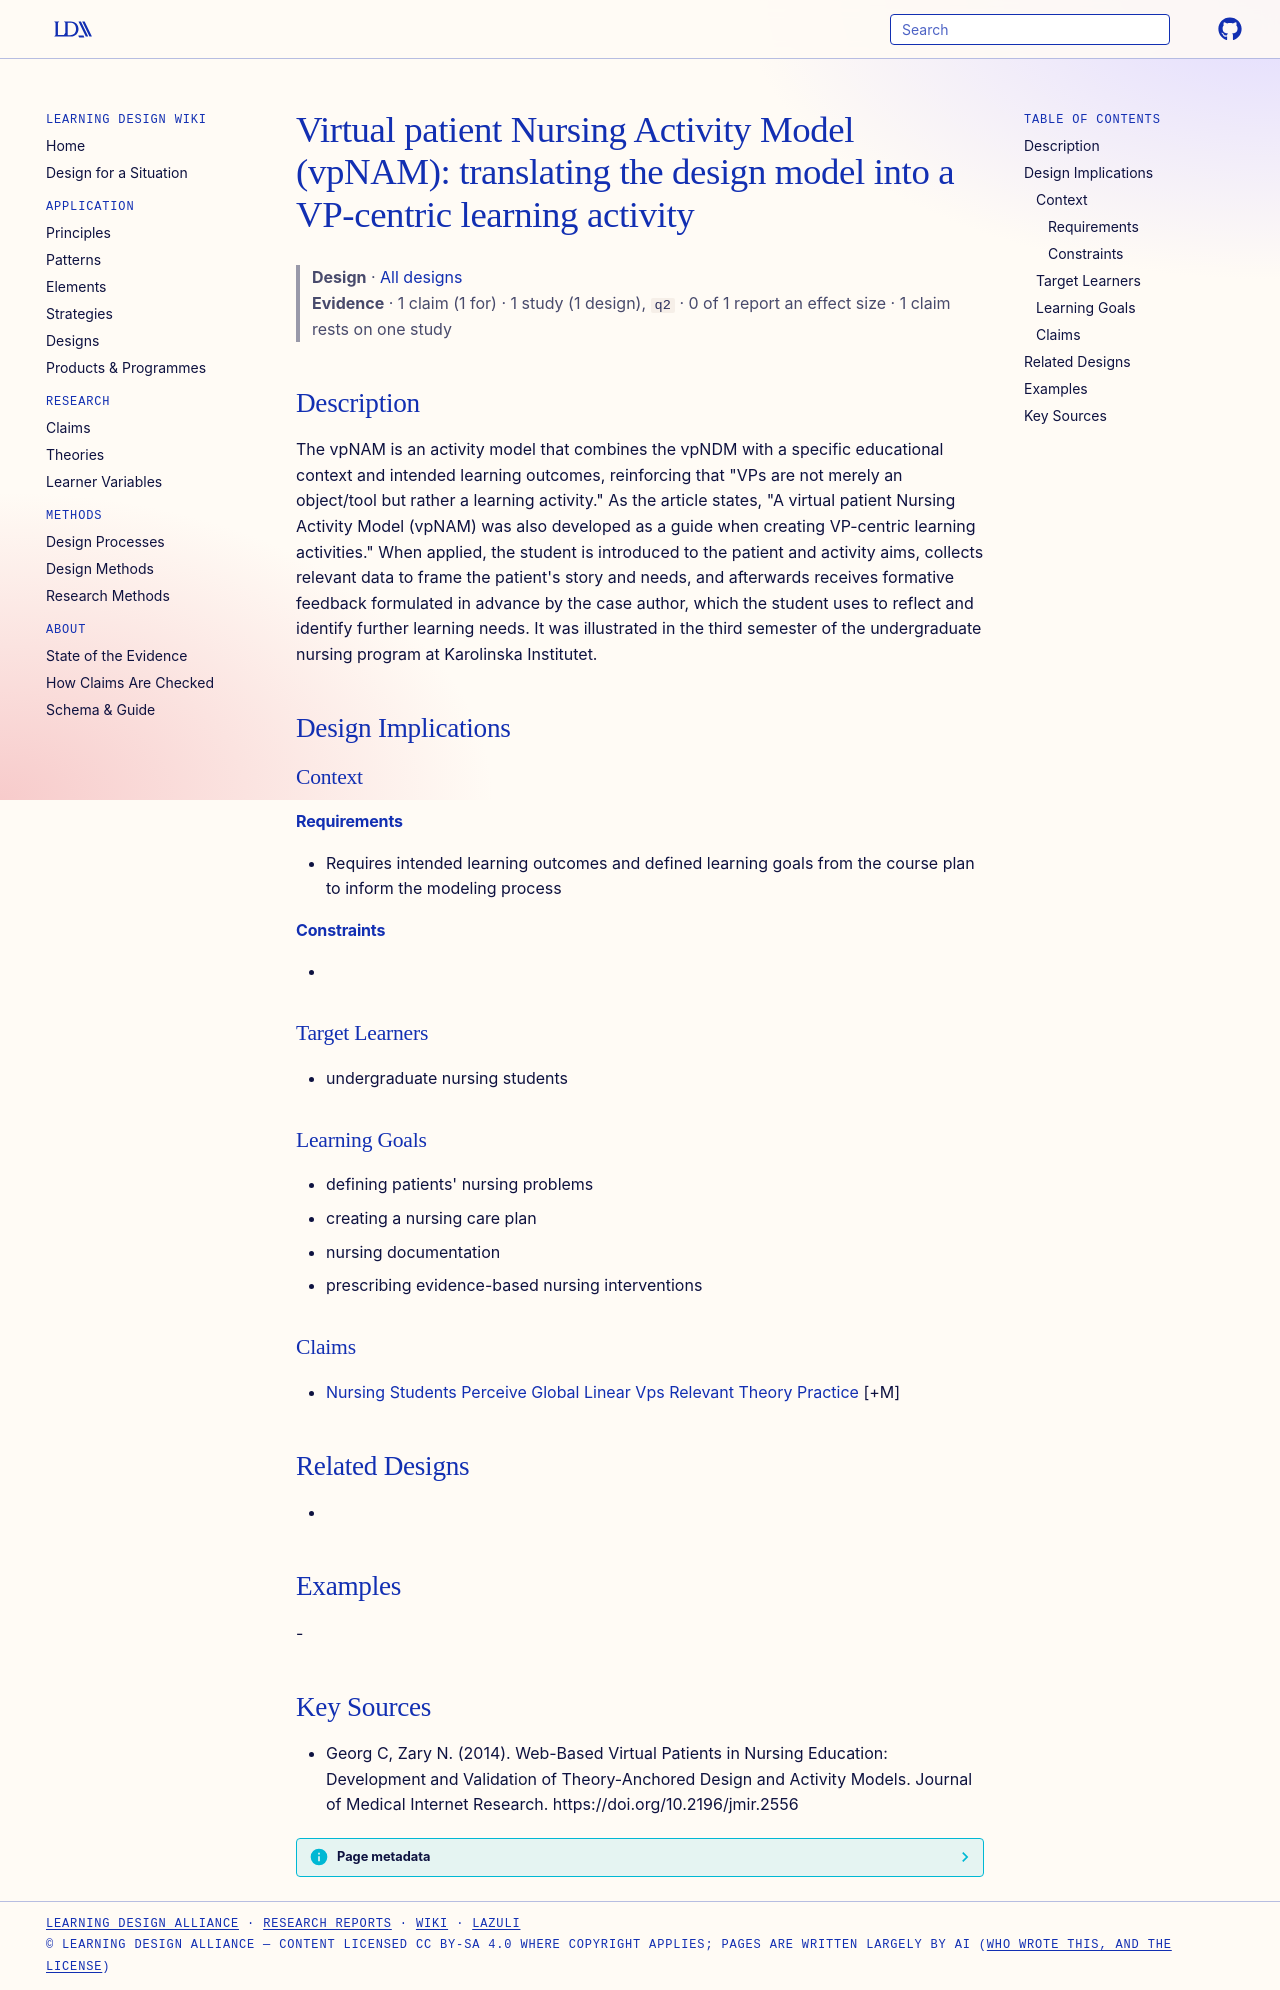

repository: Learning-Design-Alliance/learning-wiki · page: designs/vpnam-activity-model-vp-learning-activities/index.html · generator: mkdocs

---
type: design
id: vpnam-activity-model-vp-learning-activities
title: "Virtual patient Nursing Activity Model (vpNAM): translating the design model into a VP-centric learning activity"
description: "The vpNAM is an activity model that combines the vpNDM with a specific educational context and intended learning outcomes, reinforcing that \"VPs are not merely an object/tool but rather a learning activity.\" As the ar..."
status: review
generated:
  by: "process:settle-candidates"
  at: 2026-11-10
sources:
  - id: georg-c-2014
    resource: "https://doi.org/10.2196/jmir.2556"
    title: "Georg C, Zary N. (2014). Web-Based Virtual Patients in Nursing Education: Development and Validation of Theory-Anchored Design and Activity Models. Journal of Medical Internet Research. https://doi.org/10.2196/jmir.2556"
    author: Georg C, Zary N
---

# Virtual patient Nursing Activity Model (vpNAM): translating the design model into a VP-centric learning activity

> **Design** · [All designs](index.md)
> **Evidence** · 1 claim (1 for) · 1 study (1 design), `q2` · 0 of 1 report an effect size · 1 claim rests on one study

## Description
The vpNAM is an activity model that combines the vpNDM with a specific educational context and intended learning outcomes, reinforcing that "VPs are not merely an object/tool but rather a learning activity." As the article states, "A virtual patient Nursing Activity Model (vpNAM) was also developed as a guide when creating VP-centric learning activities." When applied, the student is introduced to the patient and activity aims, collects relevant data to frame the patient's story and needs, and afterwards receives formative feedback formulated in advance by the case author, which the student uses to reflect and identify further learning needs. It was illustrated in the third semester of the undergraduate nursing program at Karolinska Institutet.

## Design Implications

### Context
#### Requirements
- Requires intended learning outcomes and defined learning goals from the course plan to inform the modeling process
#### Constraints
- 

### Target Learners
- undergraduate nursing students

### Learning Goals
- defining patients' nursing problems
- creating a nursing care plan
- nursing documentation
- prescribing evidence-based nursing interventions

### Claims
- [Nursing Students Perceive Global Linear Vps Relevant Theory Practice](../claims/nursing-students-perceive-global-linear-vps-relevant-theory-practice.md) [+M]

## Related Designs
- 

## Examples
-

## Key Sources
- Georg C, Zary N. (2014). Web-Based Virtual Patients in Nursing Education: Development and Validation of Theory-Anchored Design and Activity Models. Journal of Medical Internet Research. https://doi.org/10.2196/jmir.2556
